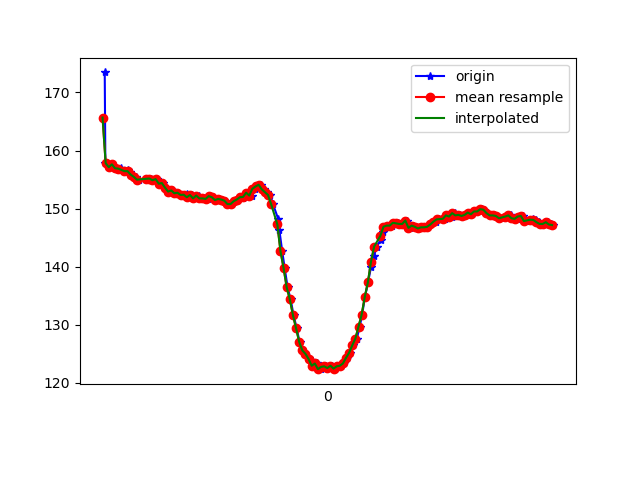

The table this chart was drawn from, first rows:
1617835985654, 531629257652513, 173.4375, -263.8672, -76.66016
1617835985658, 531629278071265, 157.9, -239, -55.37
1617835985669, 531629296017792, 157.8, -238.7, -56.05
1617835985682, 531629315063085, 157.1, -238.8, -55.37
1617835985701, 531629334138900, 157.6, -238.6, -55.86
1617835985720, 531629353184194, 156.9, -239.3, -55.47
1617835985741, 531629372198966, 156.8, -238.3, -55.47
1617835985759, 531629391274781, 156.9, -238.6, -54.49
1617835985781, 531629410320075, 156.4, -239.5, -55.76
1617835985803, 531629429914752, 156.6, -238.9, -56.05
1617835985819, 531629448685354, 156.2, -239.6, -54.79
1617835985836, 531629467700126, 155.9, -239.5, -54.88
1617835985853, 531629486684377, 155.5, -239.5, -54.1
1617835985872, 531629505790713, 155, -240.6, -54.39
1617835985924, 531629545865185, 155.1, -240.5, -53.12
1617835985936, 531629563689627, 155.2, -240.6, -54.69
1617835985950, 531629582857006, 155.2, -240.5, -54.79
1617835985968, 531629602054906, 154.9, -239.9, -54.49
1617835985988, 531629621039157, 155.1, -239.9, -54.79
1617835986011, 531629640053929, 154.3, -240.9, -54.49
1617835986026, 531629659190787, 154.4, -240.9, -54.3
1617835986045, 531629678175038, 153.6, -241.3, -54.49
1617835986064, 531629697250853, 152.9, -242.1, -54.49
1617835986086, 531629716296146, 153.1, -242.2, -54.1
1617835986102, 531629735371961, 152.6, -241.8, -54.69
1617835986121, 531629754386733, 152.7, -242.5, -53.71
1617835986140, 531629773401506, 152.3, -242.7, -53.71
1617835986161, 531629792507842, 152.3, -242.9, -53.61
1617835986179, 531629811431050, 152.4, -242.3, -54.3
1617835986197, 531629830537387, 152, -242.7, -53.71
1617835986216, 531629849552159, 152.3, -242.6, -53.81
1617835986236, 531629868597452, 151.8, -242.3, -54
1617835986255, 531629887581703, 152.2, -242.7, -54
1617835986273, 531629906657518, 151.8, -242.9, -53.61
1617835986293, 531629925702812, 151.8, -243.3, -53.03
1617835986316, 531629944748106, 151.7, -243.3, -53.32
1617835986331, 531629963915484, 152.1, -242.7, -53.42
1617835986350, 531629982899735, 152, -243.4, -54
1617835986368, 531630001945029, 151.5, -243.9, -54
1617835986389, 531630021020844, 151.7, -243.8, -54.39
1617835986407, 531630040035616, 151.6, -243.3, -53.61
1617835986425, 531630058958825, 151.4, -243.9, -52.93
1617835986444, 531630077973597, 150.8, -243.8, -53.32
1617835986464, 531630097049412, 150.8, -244, -53.32
1617835986483, 531630116064184, 151.3, -244, -54.1
1617835986502, 531630135139999, 151.6, -243, -52.93
1617835986521, 531630154185293, 152, -243.1, -53.61
1617835986540, 531630173108501, 151.8, -242.6, -53.61
1617835986559, 531630192428487, 152.2, -243.3, -53.32
1617835986578, 531630211321174, 152.7, -242.7, -53.71
1617835986597, 531630230305425, 152.2, -242.5, -53.12
1617835986616, 531630249411761, 153.4, -241.7, -53.42
1617835986638, 531630268487576, 153.8, -241.3, -54
1617835986654, 531630287502348, 154.1, -241.7, -54.3
1617835986673, 531630306700248, 153.3, -241.7, -54
1617835986692, 531630325684499, 152.8, -243, -53.12
1617835986715, 531630344729793, 152.3, -243.9, -53.71
1617835986732, 531630363836129, 150.8, -244.6, -55.18
1617835986765, 531630382942465, 148.2, -247.3, -54
1617835986773, 531630402170887, 146.3, -249.8, -53.42
1617835986791, 531630421368787, 142.7, -252.6, -51.95
... 91 more rows
